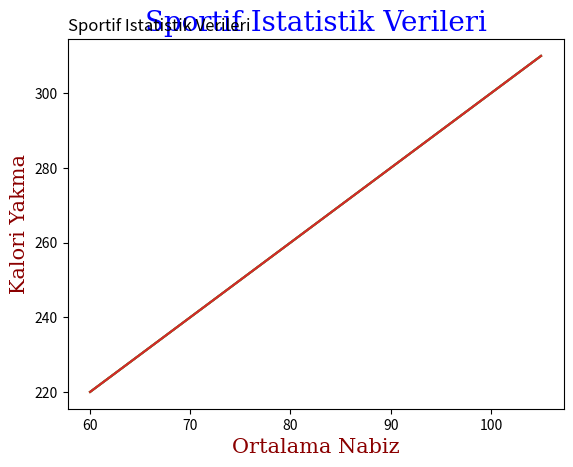

The matplotlib source for this figure:
# Matplotlib Labels and Title  -->  Matplotlib Etiketleri ve Başlığı






# Bir Grafik için Etiketler Oluşturun



"""


Bir Grafik için Etiketler Oluşturun
------------------------------------



Pyplot ile x ve y ekseni için bir etiket ayarlamak için  xlabel()  ve  ylabel()  işlevlerini kullanabilirsiniz .
-------------------------------------------------------- ******* ----- ******** -------------------------------



Neymis xlabel() ve ylabel()     --> x etiketi ve y etiketi  Anlastik mi?



Hadi ornege gecelim!!



"""






# Ornek  x ve y eksenine etiketler ekleyin:



import matplotlib.pyplot as plt
import numpy as np



x = np.array([60, 65, 70, 75, 80, 85, 90, 95, 100, 105])
y = np.array([220, 230, 240, 250, 260, 270, 280, 290, 300, 310])


plt.plot(x, y)


plt.xlabel("Ortalama Nabız")
plt.ylabel("Kalori Yakma")


plt.show()




# Simdi burada "" adli diagrama dikkatlice baktiginizda


# x yonunde asagida bulunan ortalama nabizi
# y yonunde bulunan sol tarafta kalori yakmayi goreceksiniz


# Bence yavas yavas yeteneklerimiz artiyor bu alanda!








# Simdide Grafik basligi yapalim genel bir adi olsun degil mi?





"""



Bir Grafik için Başlık Oluşturun
------------------------------


Pyplot ile, title()  grafik için bir başlık ayarlamak için işlevi kullanabilirsiniz .
----------- ******* -------------------------------------------------------------



"""





# Ornek  x ve y ekseni için bir grafik başlığı ve etiketler ekleyin:





import matplotlib.pyplot as plt
import numpy as np



x = np.array([60, 65, 70, 75, 80, 85, 90, 95, 100, 105])
y = np.array([220, 230, 240, 250, 260, 270, 280, 290, 300, 310])


plt.plot(x, y)


plt.title("Sportif istatistik Verileri")
plt.xlabel("Ortalama Nabiz")
plt.ylabel("Kalori Yakma")


plt.show()





# Simdi dikkatlice "ornek26.png" adli diagrama bakin


# x yonunde asagida bulunan ortalama nabizi
# y yonunde bulunan sol tarafta kalori yakmayi
# Diagramin en ustunde baslik kisminda Sportif istatistik Verilerini goreceksiniz








# Simdide ne yapalim  biraz yazi tipi ozelliklerini inceleyelim...



"""


Başlık ve Etiketler için Yazı Tipi Özelliklerini Ayarlayın
-----------------------------------------------------------


Başlık ve etiketler için yazı tipi özelliklerini ayarlamak için xlabel(), ylabel() ve title() içindeki 
--------------------------------------------------------------- ********--********----*******---------
fontdict parametresini kullanabilirsiniz.
******** -------------------------------



Simdi asagida bir ornek yapacagijm takip edin!

"""





# Örnek Başlık ve etiketler için yazı tipi özelliklerini ayarlayın:




import matplotlib.pyplot as plt
import numpy as np


x = np.array([60, 65, 70, 75, 80, 85, 90, 95, 100, 105])
y = np.array([220, 230, 240, 250, 260, 270, 280, 290, 300, 310])


font1 = {'family':'serif','color':'blue','size':20}
font2 = {'family':'serif','color':'darkred','size':15}


plt.title("Sportif Istatistik Verileri", fontdict=font1)
plt.xlabel("Ortalama Nabiz", fontdict=font2)
plt.ylabel("Kalori Yakma", fontdict=font2)


plt.plot(x, y)
plt.show()





# Sonuc geldi evet simdi "ornek27.png" ad li diagrama bakin baslik ve etiketleri cok iyi bir sekilde duzenledik


"""

# xlabel("Etiket x bolgesi icin", fontdict= yazi tipi)
# ylabel("Etiket y bolgesi icin", fontdict= yazi tipi)
# title("Baslik", fontdict= yazi tipi)


"""


# Simdi arkadaslar boyle bir islemi yapmak icin ilk etapta yazi stillerini, renklerini ve boyutlarini onceden
# degiskenler icinde tanimlamaliyiz! Yani nasil biraz onceki gibi!



"""

Turkce Tanim

font1 --> Birinci yazi tipi = yazi tipi --> serif -- renk --> mavi -- boyut --> 20
font2 --> Ikinci yazi tipi = yazi tipi --> serif -- renk --> Koyu kirmizi -- boyut --> 15



Ingilizce Tanim

font1 = {'family':'serif','color':'blue','size':20}
font2 = {'family':'serif','color':'darkred','size':15}


Ama unutmayin programlama dili ingilizce turkcesini yazmayin :d


"""





# Evet burayida cozduk... Devam edelim hanimlar beyler






# Başlığı Konumlandırma




"""


Başlığı Konumlandır
-------------------



Başlığı konumlandırmak için title() içindeki loc parametresini kullanabilirsiniz.
--------------------------- ****** --------- *** -------------------------------

Yasal değerler: 'left', 'right' ve 'center'. Varsayılan değer 'center' 
---------------- ****---****** ---- ******   ----------------  *******


"""




# Simdi ne yapmamiz gerek biliyorsunuz title icinde bir islem yapacagiz. sag sol veya orta ama varsayilan deger orta unutmayin







# Örnek Başlığı sola konumlandırın:




import matplotlib.pyplot as plt
import numpy as np


x = np.array([60, 65, 70, 75, 80, 85, 90, 95, 100, 105])
y = np.array([220, 230, 240, 250, 260, 270, 280, 290, 300, 310])


plt.title("Sportif Istatistik Verileri", loc='left')
plt.xlabel("Ortalama Nabiz")
plt.ylabel("Kalori Yakma")


plt.plot(x, y)
plt.show()






# Sonucumuz geldi "" adli diagramda basligimizin sol tarafa gectigini goreceksinizdir.
# Ayrica unutmayin loc kisaltilmis halidir normalde bunun anlami location = yer ' dir







# Bu bolumude hallettik yine iyisin :))

















